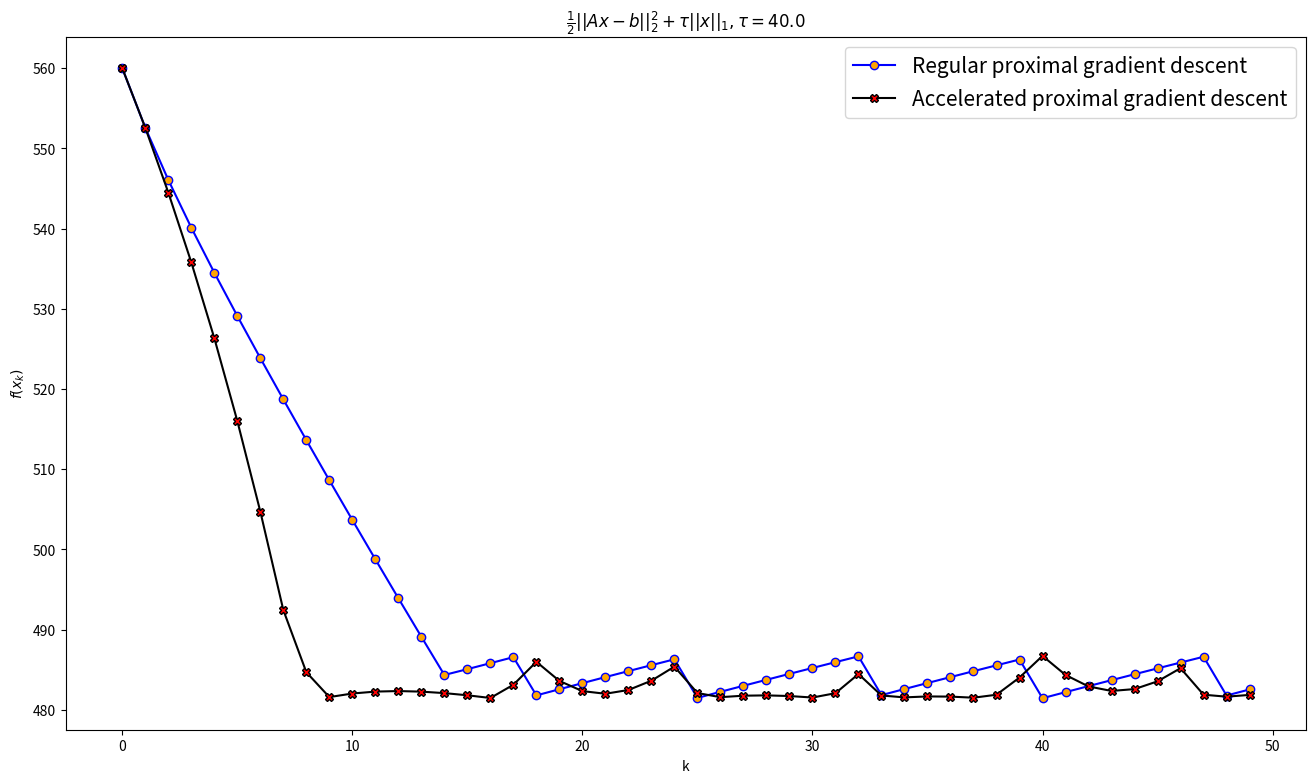

This figure's Python source:
import numpy as np
from matplotlib import pyplot as plt
from matplotlib.gridspec import GridSpec

def gradient_step(x,step):
    return grad_matrix @ x + step * A.T @ b

def gradient(x,step):
    return A.T @ (A @ x - b)

def proximal_operator(x,step,regularization_parameter):
    prod = step * regularization_parameter
    out = [el-prod if el-prod >= 0 else el+prod for el in x]
    return np.array(out)

def f(x):
    p = A @ x - b
    return 0.5*np.dot(p,p) + tau * np.sum(np.abs(x))


# h(x) = f(x) + g(x) = \frac{1}{2}||Ax-b||_2^2 + \tau ||x||_1 \to \min_x
# y_k = x_k-\alpha\nabla f(x_k)
# x_{k+1} = prox_{\alpha g}(y_k) = \arg \min_u(||u||_1 + \frac{1}{2\alpha}||u-y_k||_2^2)

# https://youtu.be/h6-YUCiCx5w

A = np.array([[-1.0,-2,1,2,4,5,6,7,10],[1,1,1,1,1,1,1,1,1]]).T
b = np.array([0.0,-20,1,3,-15,6,6,9,25])
x = np.array([1.0,1])

grad = np.array([0.0,0.0])

tau = 40.0 # 40.0
step = 0.001 # 1.0
N=50
grad_matrix = np.identity(len(x))-step*A.T@A

counter = 0

f_history = np.array([])

# regular proximal gradient descent
while counter < N:
    f_history = np.append(f_history,f(x))
    grad = gradient_step(x,step)
    x = proximal_operator(grad, step, tau)
    print(x)
    counter+=1

# accelerated proximal gradient descent

# x_{k+1} = prox_{\alpha g}(y_k - \alpha \nabla f(y_k))
# y_{k+1} = x_{k+1} + \frac{k}{k+3}(x_{k+1}-x_k)

x = np.array([1.0,1])
x_last = np.copy(x)
y = np.array([0.0,0.0])
grad = np.array([0.0,0.0])
counter = 0
f_history2 = np.array([])

while counter < N:
    f_history2 = np.append(f_history2, f(x))
    if counter == 0:
        grad = gradient(x,step)
        x_last = np.copy(x)
        x = proximal_operator(x-step*grad,step,tau)
    else:
        y = x + counter/(counter + 3) * (x-x_last)
        grad = gradient(y,step)
        x_last = np.copy(x)
        x = proximal_operator(y-step*grad,step,tau)
    counter += 1
    print(x)

print(f"Решение задачи - {1.381, 6.006*10**(-4)}")


fig = plt.figure(figsize=(16,9))
gs = GridSpec(1,1,fig)

ax = plt.subplot(gs[0,0])
ax.plot(f_history, color='blue',marker='o',markevery=1,
         label='Regular proximal gradient descent',markerfacecolor='orange')
ax.plot(f_history2, color='black',marker='X',markevery=1,
         label='Accelerated proximal gradient descent',markerfacecolor='red')
ax.legend(fontsize=15)
plt.title('$\\frac{1}{2}||Ax-b||_2^2 + \\tau ||x||_1, $' + f'$\\tau = {tau}$')
ax.set_xlabel('k')
ax.set_ylabel('$f(x_k)$')
plt.show()